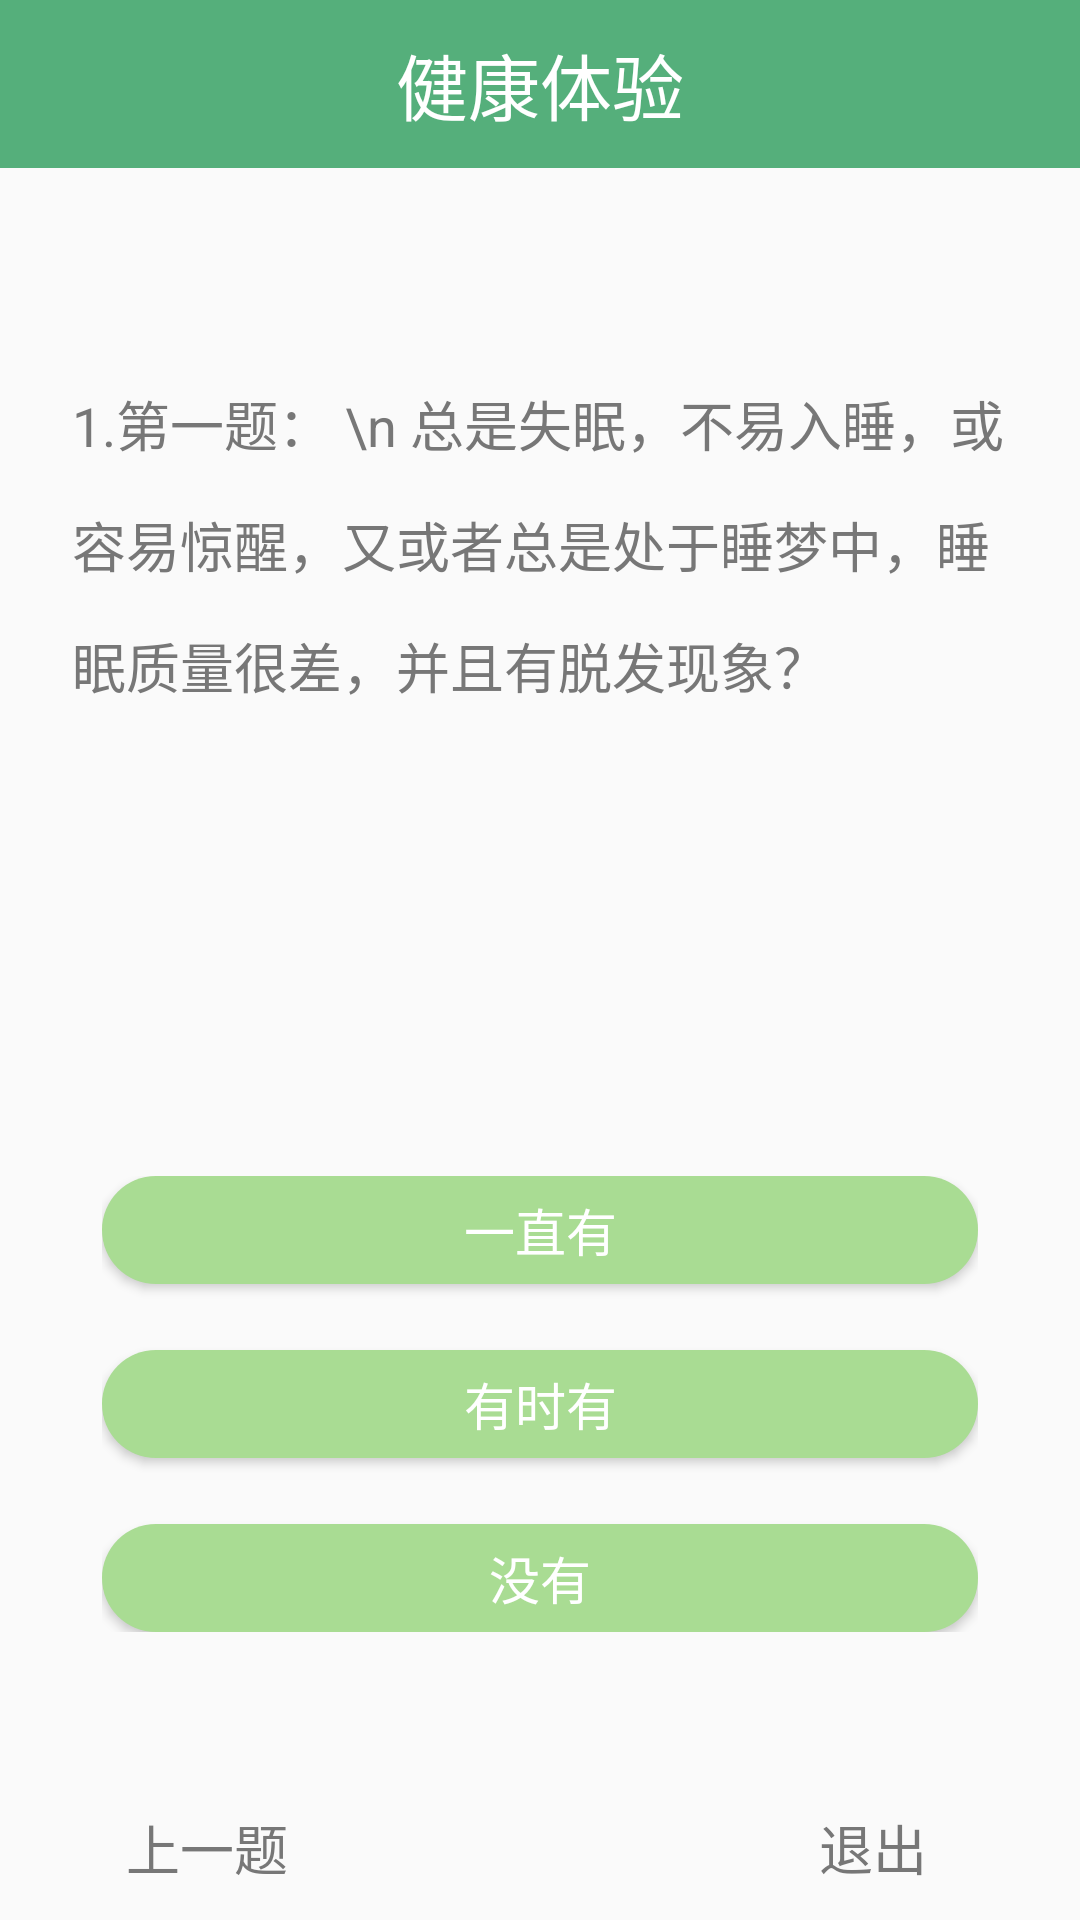

Android layout source for this screen:
<!-- AndroidManifest.xml: application theme AppTheme -->
<!-- res/layout/activity_examination.xml -->
<?xml version="1.0" encoding="utf-8"?>
<RelativeLayout xmlns:android="http://schemas.android.com/apk/res/android"
    xmlns:app="http://schemas.android.com/apk/res-auto"
    xmlns:tools="http://schemas.android.com/tools"
    android:layout_width="match_parent"
    android:layout_height="match_parent"
    tools:context=".activity.ExaminationActivity">

    <android.support.v7.widget.Toolbar
        android:id="@+id/toolbar"
        android:background="@color/green"
        android:layout_width="match_parent"
        android:layout_height="wrap_content"
        app:contentInsetStart="@dimen/dp_0"
        app:contentInsetRight="@dimen/dp_0">

        <TextView
            android:textSize="@dimen/sp_24"
            android:textColor="#ffffff"
            android:text="健康体验"
            android:layout_gravity="center"
            android:layout_width="wrap_content"
            android:layout_height="wrap_content" />

    </android.support.v7.widget.Toolbar>

    <android.support.design.widget.TabLayout
        android:layout_below="@id/toolbar"
        android:id="@+id/examination_tab"
        app:tabIndicatorHeight="@dimen/dp_0"
        app:tabPaddingStart="@dimen/dp_3"
        app:tabPaddingEnd="@dimen/dp_3"
        app:tabBackground="@null"
        android:layout_width="match_parent"
        android:layout_height="wrap_content">

    </android.support.design.widget.TabLayout>

    <TextView
        android:id="@+id/examination_text"
        android:text="1.第一题： \n 总是失眠，不易入睡，或容易惊醒，又或者总是处于睡梦中，睡眠质量很差，并且有脱发现象？"
        android:layout_marginTop="@dimen/dp_24"
        android:layout_marginLeft="@dimen/dp_24"
        android:layout_marginRight="@dimen/dp_24"
        android:layout_below="@+id/examination_tab"
        android:lineSpacingExtra="@dimen/dp_14"
        android:maxLines="5"
        android:textColor="#777777"
        android:textSize="@dimen/sp_18"
        android:layout_width="match_parent"
        android:layout_height="wrap_content" />


    <LinearLayout
        android:layout_width="match_parent"
        android:layout_height="wrap_content"
        android:orientation="vertical"
        android:layout_above="@id/examination_linear_bt"
        android:layout_marginBottom="@dimen/dp_48"
        android:layout_marginRight="@dimen/dp_34"
        android:layout_marginLeft="@dimen/dp_34">

        <Button
            android:id="@+id/examination_button1"
            android:textColor="#ffffff"
            android:textSize="@dimen/sp_17"
            android:text="一直有"
            android:background="@drawable/green_button_select"
            android:layout_width="match_parent"
            android:layout_height="@dimen/dp_36" />

        <Button
            android:id="@+id/examination_button2"
            android:textColor="#ffffff"
            android:textSize="@dimen/sp_17"
            android:text="有时有"
            android:layout_marginTop="@dimen/dp_22"
            android:background="@drawable/green_button_select"
            android:layout_width="match_parent"
            android:layout_height="@dimen/dp_36" />

        <Button
            android:id="@+id/examination_button3"
            android:textColor="#ffffff"
            android:textSize="@dimen/sp_17"
            android:text="没有"
            android:layout_marginTop="@dimen/dp_22"
            android:background="@drawable/green_button_select"
            android:layout_width="match_parent"
            android:layout_height="@dimen/dp_36" />

    </LinearLayout>

    <LinearLayout
        android:id="@+id/examination_linear_bt"
        android:layout_width="match_parent"
        android:layout_height="wrap_content"
        android:layout_marginLeft="@dimen/dp_25"
        android:layout_marginRight="@dimen/dp_25"
        android:layout_alignParentBottom="true"
        android:orientation="horizontal"
        >
        <Button
            android:id="@+id/examination_last"
            android:text="上一题"
            android:background="@null"
            android:textSize="@dimen/sp_18"
            android:textColor="#777777"
            android:layout_width="wrap_content"
            android:layout_height="wrap_content" />

        <LinearLayout
            android:layout_weight="1"
            android:layout_width="@dimen/dp_0"
            android:layout_height="wrap_content"></LinearLayout>

        <Button
            android:id="@+id/examination_back"
            android:text="退出"
            android:background="@null"
            android:textSize="@dimen/sp_18"
            android:textColor="#777777"
            android:layout_width="wrap_content"
            android:layout_height="wrap_content" />
    </LinearLayout>
</RelativeLayout>
<!-- resources referenced by this layout -->
<resources>
  <color name="green">#55AF7B</color>
  <dimen name="dp_0">0.0dip</dimen>
  <dimen name="dp_14">14.0dip</dimen>
  <dimen name="dp_22">22.0dip</dimen>
  <dimen name="dp_24">24.0dip</dimen>
  <dimen name="dp_25">25.0dip</dimen>
  <dimen name="dp_3">3.0dip</dimen>
  <dimen name="dp_34">34.0dip</dimen>
  <dimen name="dp_36">36.0dip</dimen>
  <dimen name="dp_48">48.0dip</dimen>
  <dimen name="sp_17">17.0sp</dimen>
  <dimen name="sp_18">18.0sp</dimen>
  <dimen name="sp_24">24.0sp</dimen>
  <!-- drawable green_button_select (drawable-mdpi) -->
  <?xml version="1.0" encoding="utf-8"?>
  <selector xmlns:android="http://schemas.android.com/apk/res/android">
  
      <item android:drawable="@drawable/green_button1" android:state_pressed="false"/>
  
      <item android:drawable="@drawable/green_button2" android:state_pressed="true"/>
  
  </selector>
  <style name="AppTheme" parent="Theme.AppCompat.Light.NoActionBar">
          
          <item name="colorPrimary">@color/colorPrimaryDark</item>
          <item name="colorPrimaryDark">@color/colorPrimaryDark</item>
          <item name="colorAccent">@color/colorAccent</item>
          <item name="android:windowContentOverlay">@null</item>
      </style>
  <!-- drawable green_button1 (drawable-mdpi) -->
  <?xml version="1.0" encoding="utf-8"?>
  <shape xmlns:android="http://schemas.android.com/apk/res/android" >
  
      
      <corners
          android:topLeftRadius="24dp"
          android:topRightRadius="24dp"
          android:bottomLeftRadius="24dp"
          android:bottomRightRadius="24dp"/>
  
      
      <solid
          android:color="#a9dc93"/>
  
  </shape>
  <!-- drawable green_button2 (drawable-mdpi) -->
  <?xml version="1.0" encoding="utf-8"?>
  <shape xmlns:android="http://schemas.android.com/apk/res/android" >
  
      
      <corners
          android:topLeftRadius="24dp"
          android:topRightRadius="24dp"
          android:bottomLeftRadius="24dp"
          android:bottomRightRadius="24dp"/>
  
      
      <solid
          android:color="@color/colorPrimary"/>
  
  </shape>
  <color name="colorPrimaryDark">#55AF7B</color>
  <color name="colorAccent">#55AF7B</color>
  <color name="colorPrimary">#55AF7B</color>
</resources>
